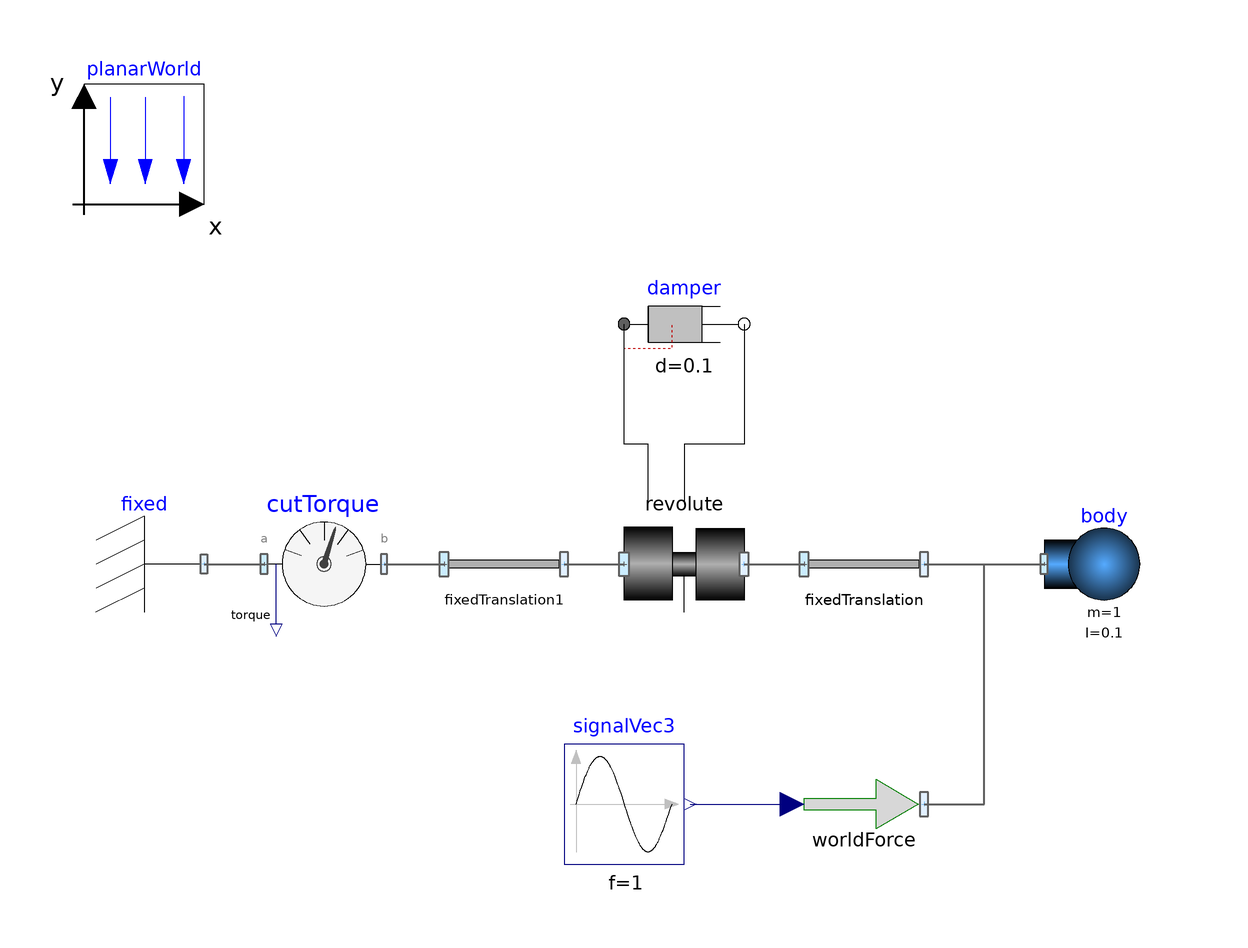

Above is the diagram view of the following Modelica model: its components placed by their Placement annotations and its connect equations drawn as lines.

model CutTorques "Test CutTorque sensor"
    extends Modelica.Icons.Example;

    PlanarMechanics.Parts.Body body(m=1, I=0.1) annotation (Placement(transformation(extent={{80,-10},{100,10}})));
    PlanarMechanics.Sensors.CutTorque cutTorque annotation (Placement(transformation(extent={{-50,-10},{-30,10}})));
    PlanarMechanics.Joints.Revolute revolute(
      useFlange=true,
      phi(fixed=true, start=0),
      w(fixed=true, start=0)) annotation (Placement(transformation(extent={{10,10},{30,-10}})));
    PlanarMechanics.Parts.FixedTranslation fixedTranslation(r={1,0})  annotation (Placement(transformation(extent={{40,-10},{60,10}})));
    PlanarMechanics.Parts.Fixed fixed(phi=0) annotation (Placement(transformation(
          extent={{-10,10},{10,-10}},
          rotation=180,
          origin={-70,0})));
    inner PlanarMechanics.PlanarWorld planarWorld(
      defaultWidthFraction=10,
      defaultN_to_m=1,
      defaultNm_to_m=1)
      annotation (Placement(transformation(extent={{-80,60},{-60,80}})));
    PlanarMechanics.Sources.WorldForce worldForce(
      resolveInFrame=Modelica.Mechanics.MultiBody.Types.ResolveInFrameB.frame_b)
      annotation (Placement(transformation(extent={{40,-50},{60,-30}})));
    Modelica.Blocks.Sources.Sine signalVec3[3](
      each f=1,
      amplitude={0,-5,1},
      each startTime=1.8) "Vector of three excitation signals"
      annotation (Placement(transformation(extent={{0,-50},{20,-30}})));
    PlanarMechanics.Parts.FixedTranslation fixedTranslation1(r={0.5,0})
      annotation (Placement(transformation(extent={{-20,-10},{0,10}})));
    Modelica.Mechanics.Rotational.Components.Damper damper(d=0.1)
      annotation (Placement(transformation(extent={{10,30},{30,50}})));
  equation
    connect(fixedTranslation.frame_b, body.frame_a) annotation (Line(
        points={{60,0},{80,0}},
        color={95,95,95},
        thickness=0.5));
    connect(worldForce.frame_b, body.frame_a) annotation (Line(
        points={{60,-40},{70,-40},{70,0},{80,0}},
        color={95,95,95},
        thickness=0.5));
    connect(signalVec3.y,worldForce. force) annotation (Line(
        points={{21,-40},{38,-40}},
        color={0,0,127}));
    connect(revolute.frame_b, fixedTranslation.frame_a) annotation (Line(
        points={{30,0},{40,0}},
        color={95,95,95},
        thickness=0.5));
    connect(fixed.frame, cutTorque.frame_a) annotation (Line(
        points={{-60,0},{-50,0}},
        color={95,95,95},
        thickness=0.5));
    connect(cutTorque.frame_b, fixedTranslation1.frame_a) annotation (Line(
        points={{-30,0},{-20,0}},
        color={95,95,95},
        thickness=0.5));
    connect(fixedTranslation1.frame_b, revolute.frame_a) annotation (Line(
        points={{0,0},{10,0}},
        color={95,95,95},
        thickness=0.5));
    connect(damper.flange_b, revolute.flange_a) annotation (Line(points={{30,40},{30,20},{20,20},{20,10}}));
    connect(revolute.support,damper. flange_a) annotation (Line(points={{14,10},{14,20},{10,20},{10,40}}));
    annotation (
      experiment(StopTime=3));
  end CutTorques;